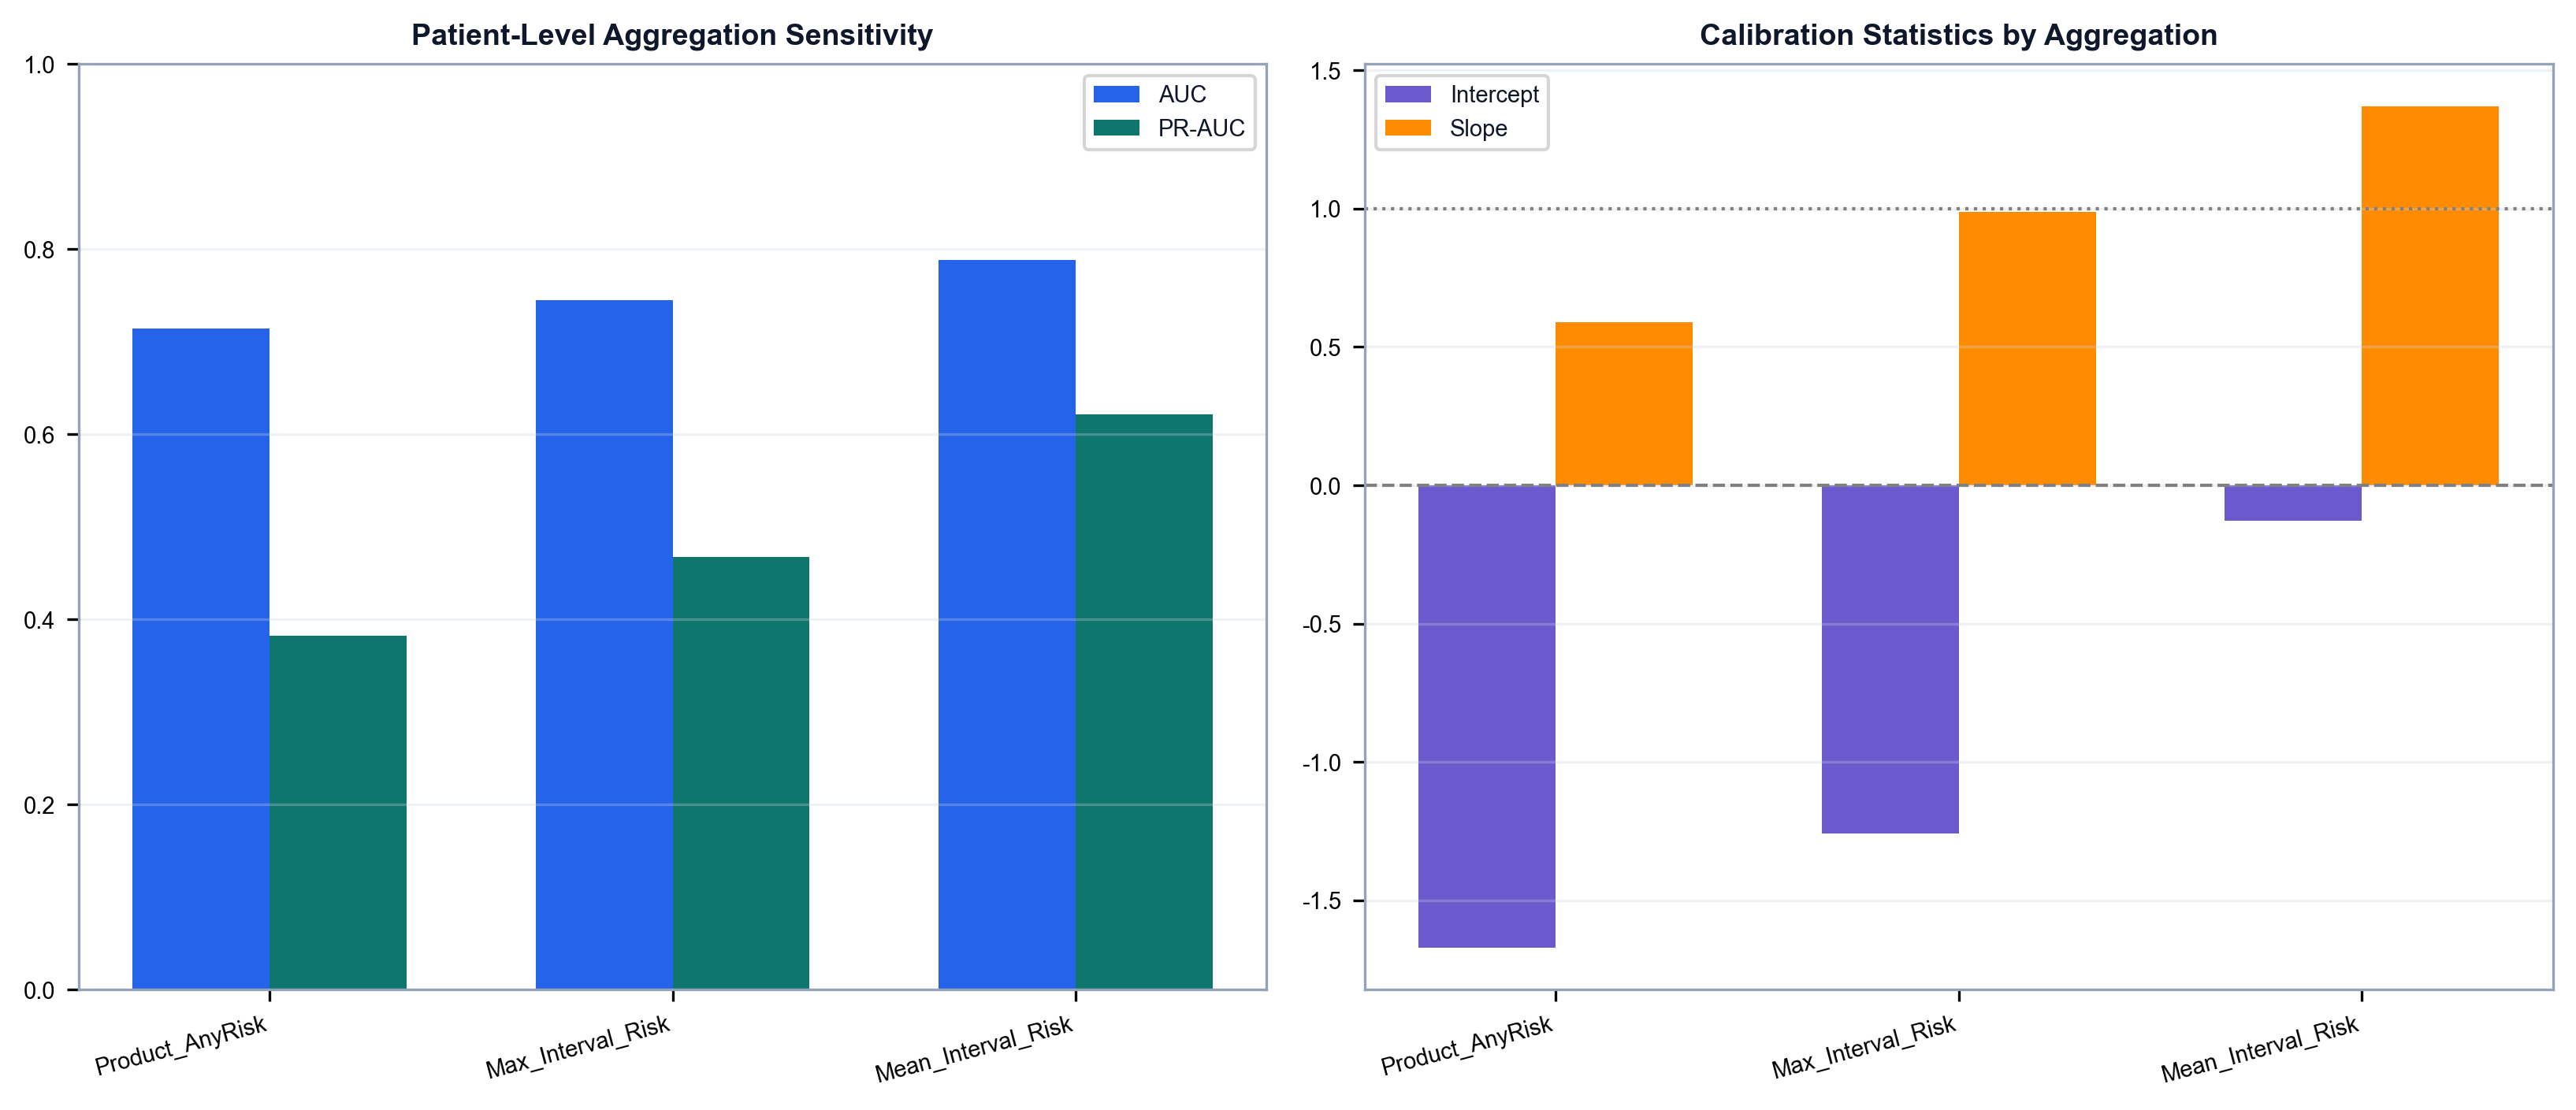

Source data for this figure (header and first rows):
Aggregation, Threshold, AUC, PR_AUC, Brier, Recall, Specificity, Calibration_Intercept, Calibration_Slope
Product_AnyRisk, 0.52, 0.7141, 0.3821, 0.3013, 0.8333, 0.4553, -1.67, 0.5897
Max_Interval_Risk, 0.4, 0.7453, 0.4678, 0.2097, 0.8611, 0.4959, -1.26, 0.9871
Mean_Interval_Risk, 0.29, 0.7884, 0.6219, 0.1372, 0.6944, 0.6829, -0.1274, 1.37
